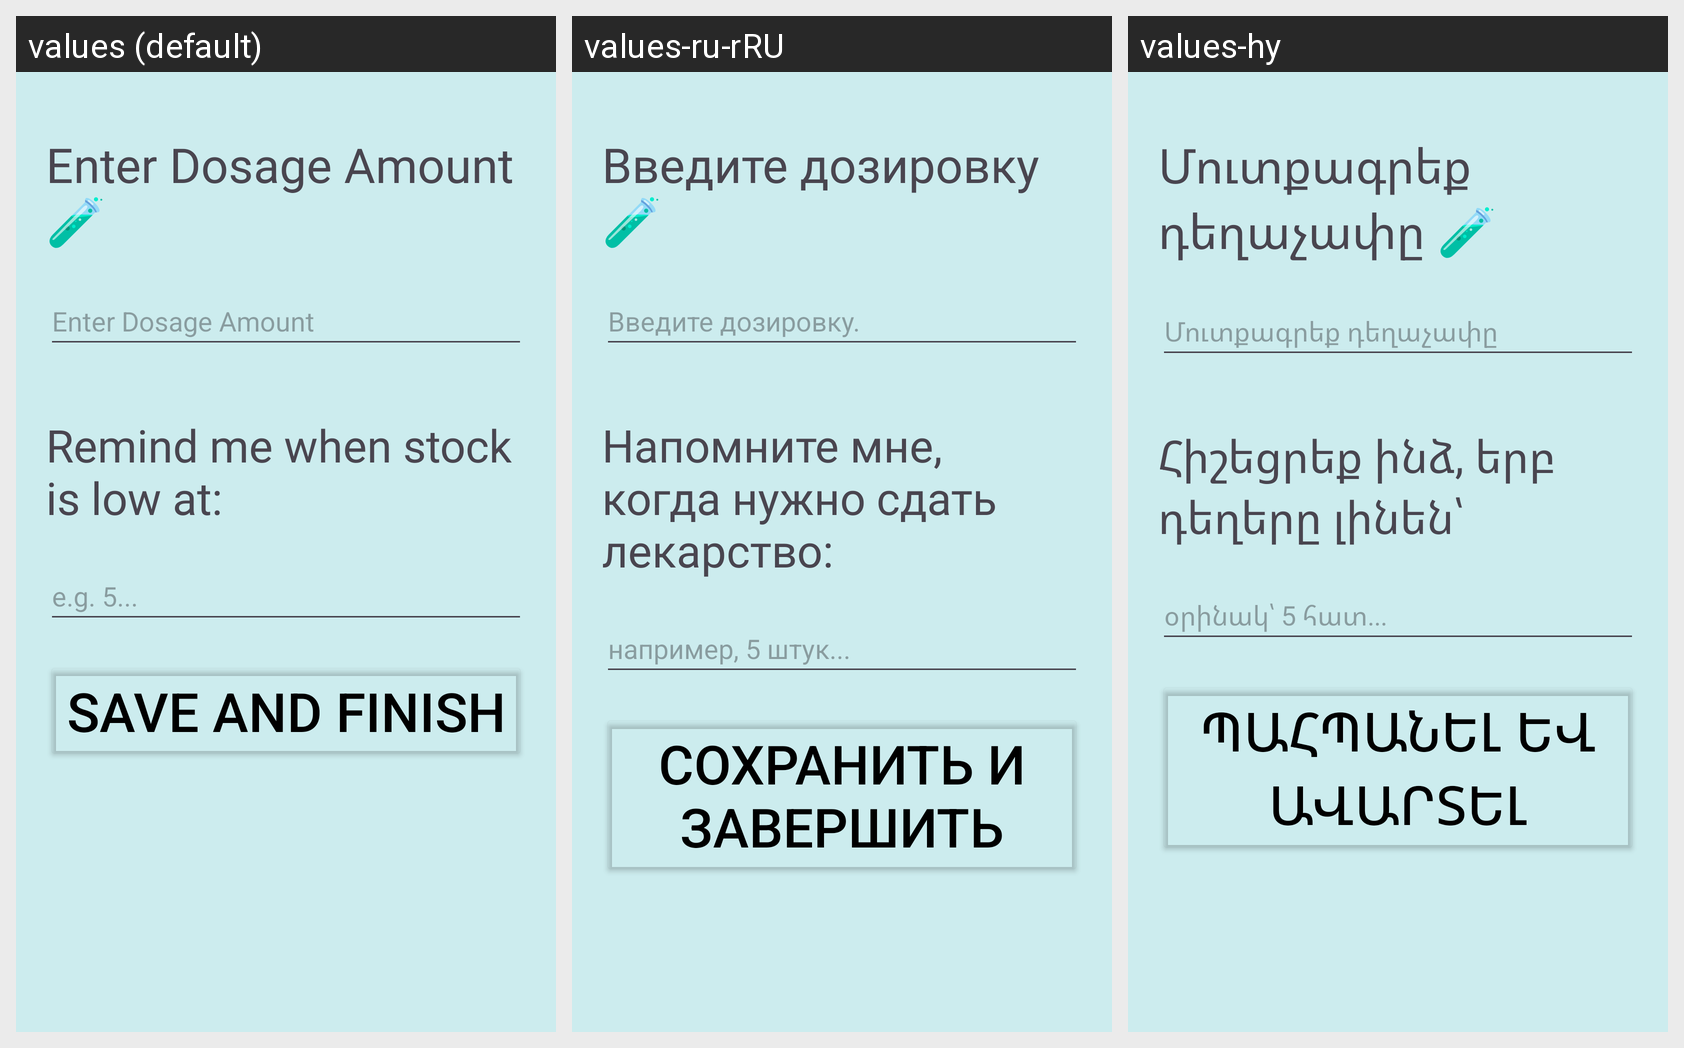

This grid shows one Android layout under several languages. Give, for every string resource on the screen, its name, the default text and each shown locale's text.
Android screen res/layout/activity_medicine_dosage_selection.xml rendered under 3 locales, left to right: values (default), values-ru-rRU, values-hy. Device: Nexus 5 (rendered at 1080×1920; each locale shown at half size, 540×960, under a caption strip naming it); theme Theme.MedMate.
Strings drawn on this screen, with the default value and each locale's value (text and hints the layout hard-codes, and strings that could not be matched under every locale, appear in the picture but are not listed):

medicine_dosage
  values: Enter Dosage Amount🧪
  values-ru-rRU: Введите дозировку 🧪
  values-hy: Մուտքագրեք դեղաչափը 🧪

enter_dosage_hint
  values: Enter Dosage Amount
  values-ru-rRU: Введите дозировку.
  values-hy: Մուտքագրեք դեղաչափը

low_stock_text
  values: Remind me when stock is low at:
  values-ru-rRU: Напомните мне, когда нужно сдать лекарство:
  values-hy: Հիշեցրեք ինձ, երբ դեղերը լինեն՝

enter_dosage
  values: e.g. 5...
  values-ru-rRU: например, 5 штук...
  values-hy: օրինակ՝ 5 հատ․․․

save_and_finish
  values: Save and Finish
  values-ru-rRU: Сохранить и завершить
  values-hy: Պահպանել և ավարտել
